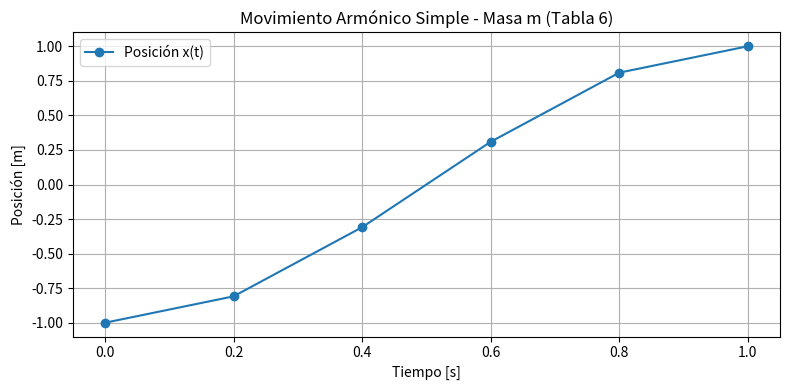
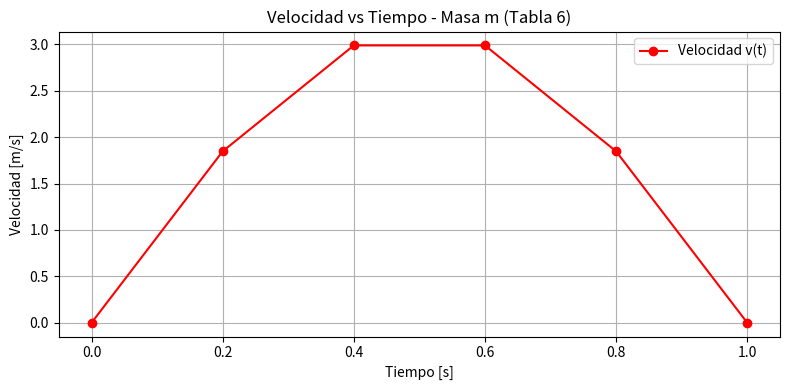

Here is the Python script that generated these plots, in order:
import pandas as pd
import matplotlib.pyplot as plt
import os

data = {
    "t": [0.000, 0.200, 0.400, 0.600, 0.800, 1.000],
    "x": [-1.000, -0.809, -0.309, 0.309, 0.809, 1.000],
    "v": [0.000, 1.847, 2.988, 2.988, 1.847, 0.000]
}

df = pd.DataFrame(data)

plt.figure(figsize=(8,4))
plt.plot(df["t"], df["x"], "o-", label="Posición x(t)")
plt.xlabel("Tiempo [s]")
plt.ylabel("Posición [m]")
plt.title("Movimiento Armónico Simple - Masa m (Tabla 6)")
plt.grid(True)
plt.legend()
plt.tight_layout()
plt.savefig("grafico_posicion_tabla6.png")
plt.close()

plt.figure(figsize=(8,4))
plt.plot(df["t"], df["v"], "o-r", label="Velocidad v(t)")
plt.xlabel("Tiempo [s]")
plt.ylabel("Velocidad [m/s]")
plt.title("Velocidad vs Tiempo - Masa m (Tabla 6)")
plt.grid(True)
plt.legend()
plt.tight_layout()
plt.savefig("grafico_velocidad_tabla6.png")
plt.close()
